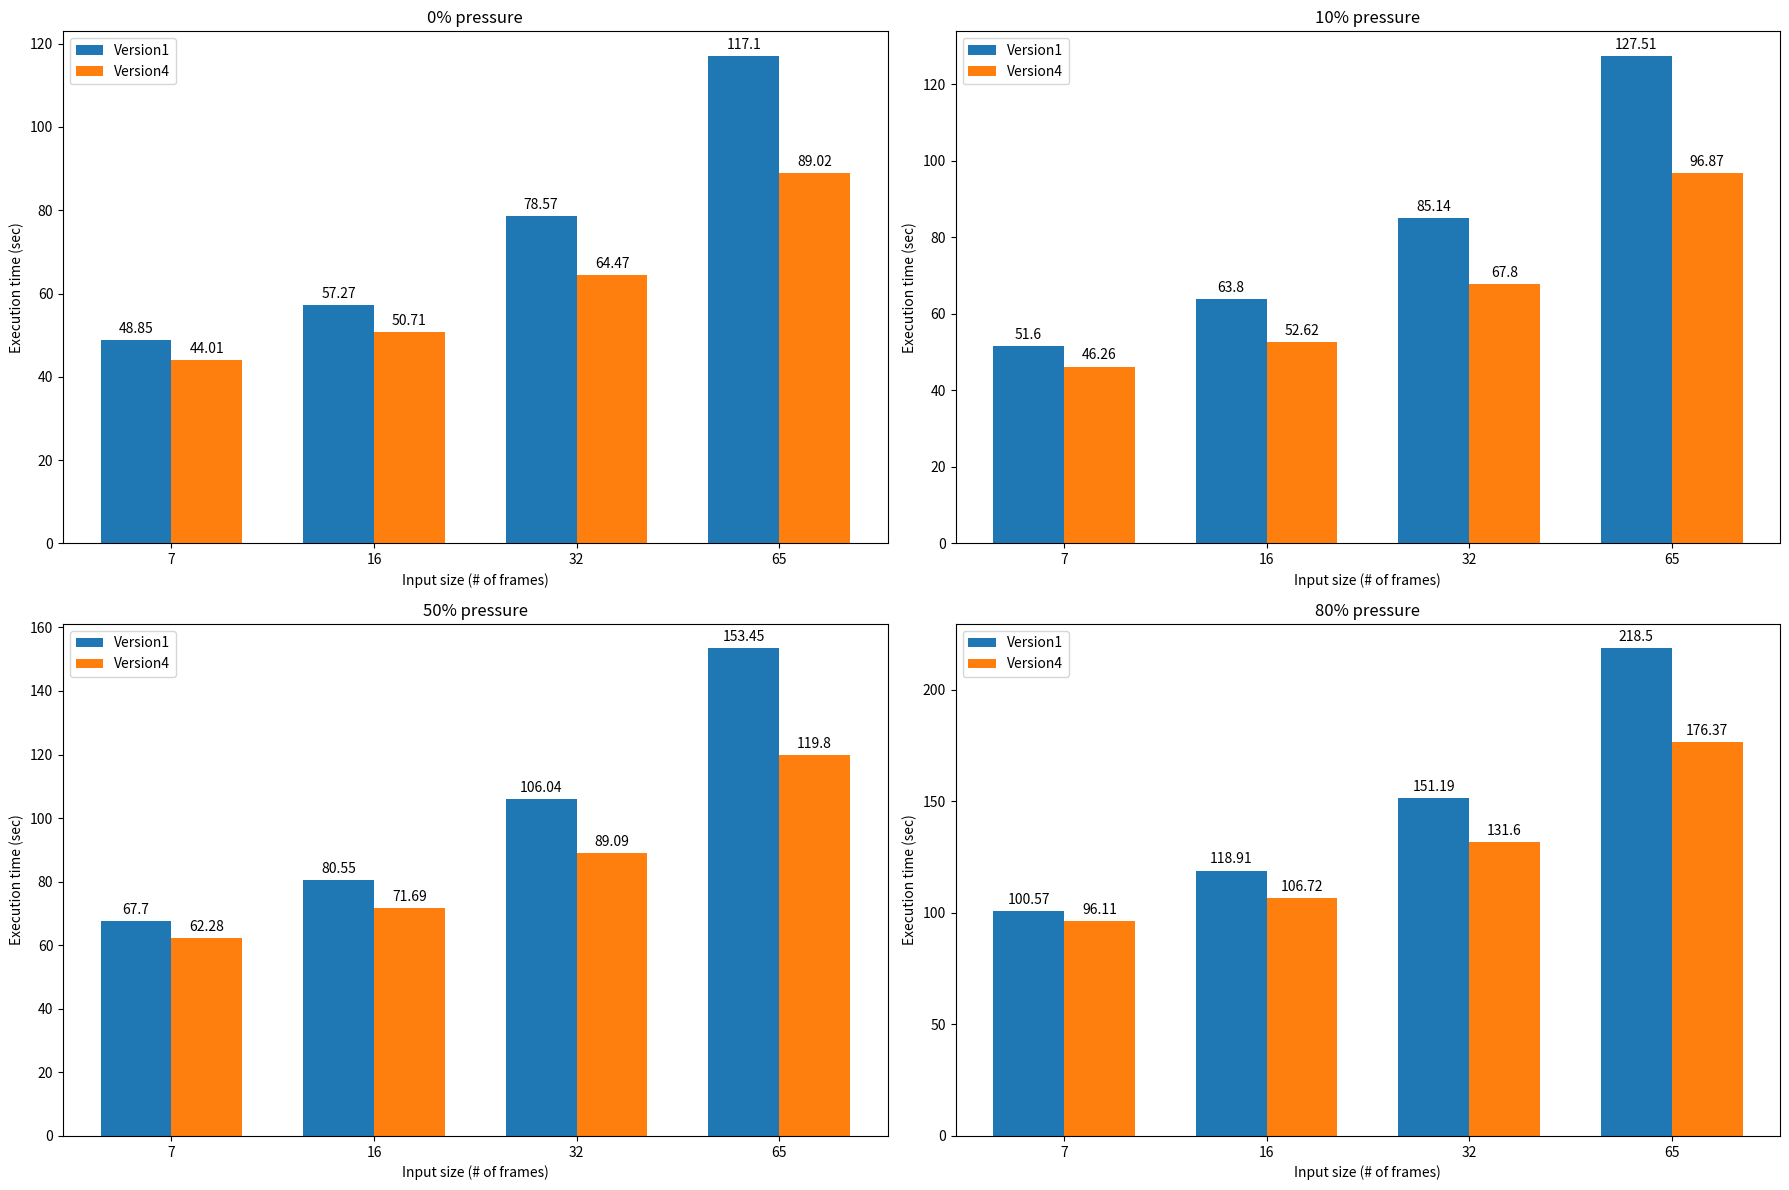

Write the Python code that produced this figure.
import matplotlib.pyplot as plt
import numpy as np

labels = ['7', '16', '32', '65']
version1 = {'0': [48.85, 57.27, 78.57, 117.1], '10': [51.6, 63.8, 85.14, 127.51],
            '50': [67.7, 80.55, 106.04, 153.45], '80': [100.57, 118.91, 151.19, 218.5]}

version4 = {'0': [44.01, 50.71, 64.47, 89.02], '10': [46.26, 52.62, 67.8, 96.87],
            '50': [62.28, 71.69, 89.09, 119.8], '80': [96.11, 106.72, 131.6, 176.37]}



figure, axis = plt.subplots(2, 2, figsize=(18, 12))


x = np.arange(len(labels))  # the label locations
width = 0.35  # the width of the bars

rects1 = axis[0, 0].bar(x - width/2, version1['0'], width, label='Version1')
rects2 = axis[0, 0].bar(x + width/2, version4['0'], width, label='Version4')

# Add some text for labels, title and custom x-axis tick labels, etc.
axis[0, 0].set_ylabel('Execution time (sec)')
axis[0, 0].set_xlabel('Input size (# of frames)')

axis[0, 0].set_title('0% pressure')
axis[0, 0].set_xticks(x, labels)
axis[0, 0].legend()

axis[0, 0].bar_label(rects1, padding=3)
axis[0, 0].bar_label(rects2, padding=3)


x = np.arange(len(labels))  # the label locations
width = 0.35  # the width of the bars

rects1 = axis[0, 1].bar(x - width/2, version1['10'], width, label='Version1')
rects2 = axis[0, 1].bar(x + width/2, version4['10'], width, label='Version4')

# Add some text for labels, title and custom x-axis tick labels, etc.
axis[0, 1].set_ylabel('Execution time (sec)')
axis[0, 1].set_xlabel('Input size (# of frames)')

axis[0, 1].set_title('10% pressure')
axis[0, 1].set_xticks(x, labels)
axis[0, 1].legend()

axis[0, 1].bar_label(rects1, padding=3)
axis[0, 1].bar_label(rects2, padding=3)


x = np.arange(len(labels))  # the label locations
width = 0.35  # the width of the bars

rects1 = axis[1, 0].bar(x - width/2, version1['50'], width, label='Version1')
rects2 = axis[1, 0].bar(x + width/2, version4['50'], width, label='Version4')

# Add some text for labels, title and custom x-axis tick labels, etc.
axis[1, 0].set_ylabel('Execution time (sec)')
axis[1, 0].set_xlabel('Input size (# of frames)')

axis[1, 0].set_title('50% pressure')
axis[1, 0].set_xticks(x, labels)
axis[1, 0].legend()

axis[1, 0].bar_label(rects1, padding=3)
axis[1, 0].bar_label(rects2, padding=3)

x = np.arange(len(labels))  # the label locations
width = 0.35  # the width of the bars

rects1 = axis[1, 1].bar(x - width/2, version1['80'], width, label='Version1')
rects2 = axis[1, 1].bar(x + width/2, version4['80'], width, label='Version4')

# Add some text for labels, title and custom x-axis tick labels, etc.
axis[1, 1].set_ylabel('Execution time (sec)')
axis[1, 1].set_xlabel('Input size (# of frames)')

axis[1, 1].set_title('80% pressure')
axis[1, 1].set_xticks(x, labels)
axis[1, 1].legend()

axis[1, 1].bar_label(rects1, padding=3)
axis[1, 1].bar_label(rects2, padding=3)

figure.tight_layout()

#plt.title('Interference-based Workflow Execution Time (Davinci)')
plt.show()
plt.savefig('interference_cheetara.png')